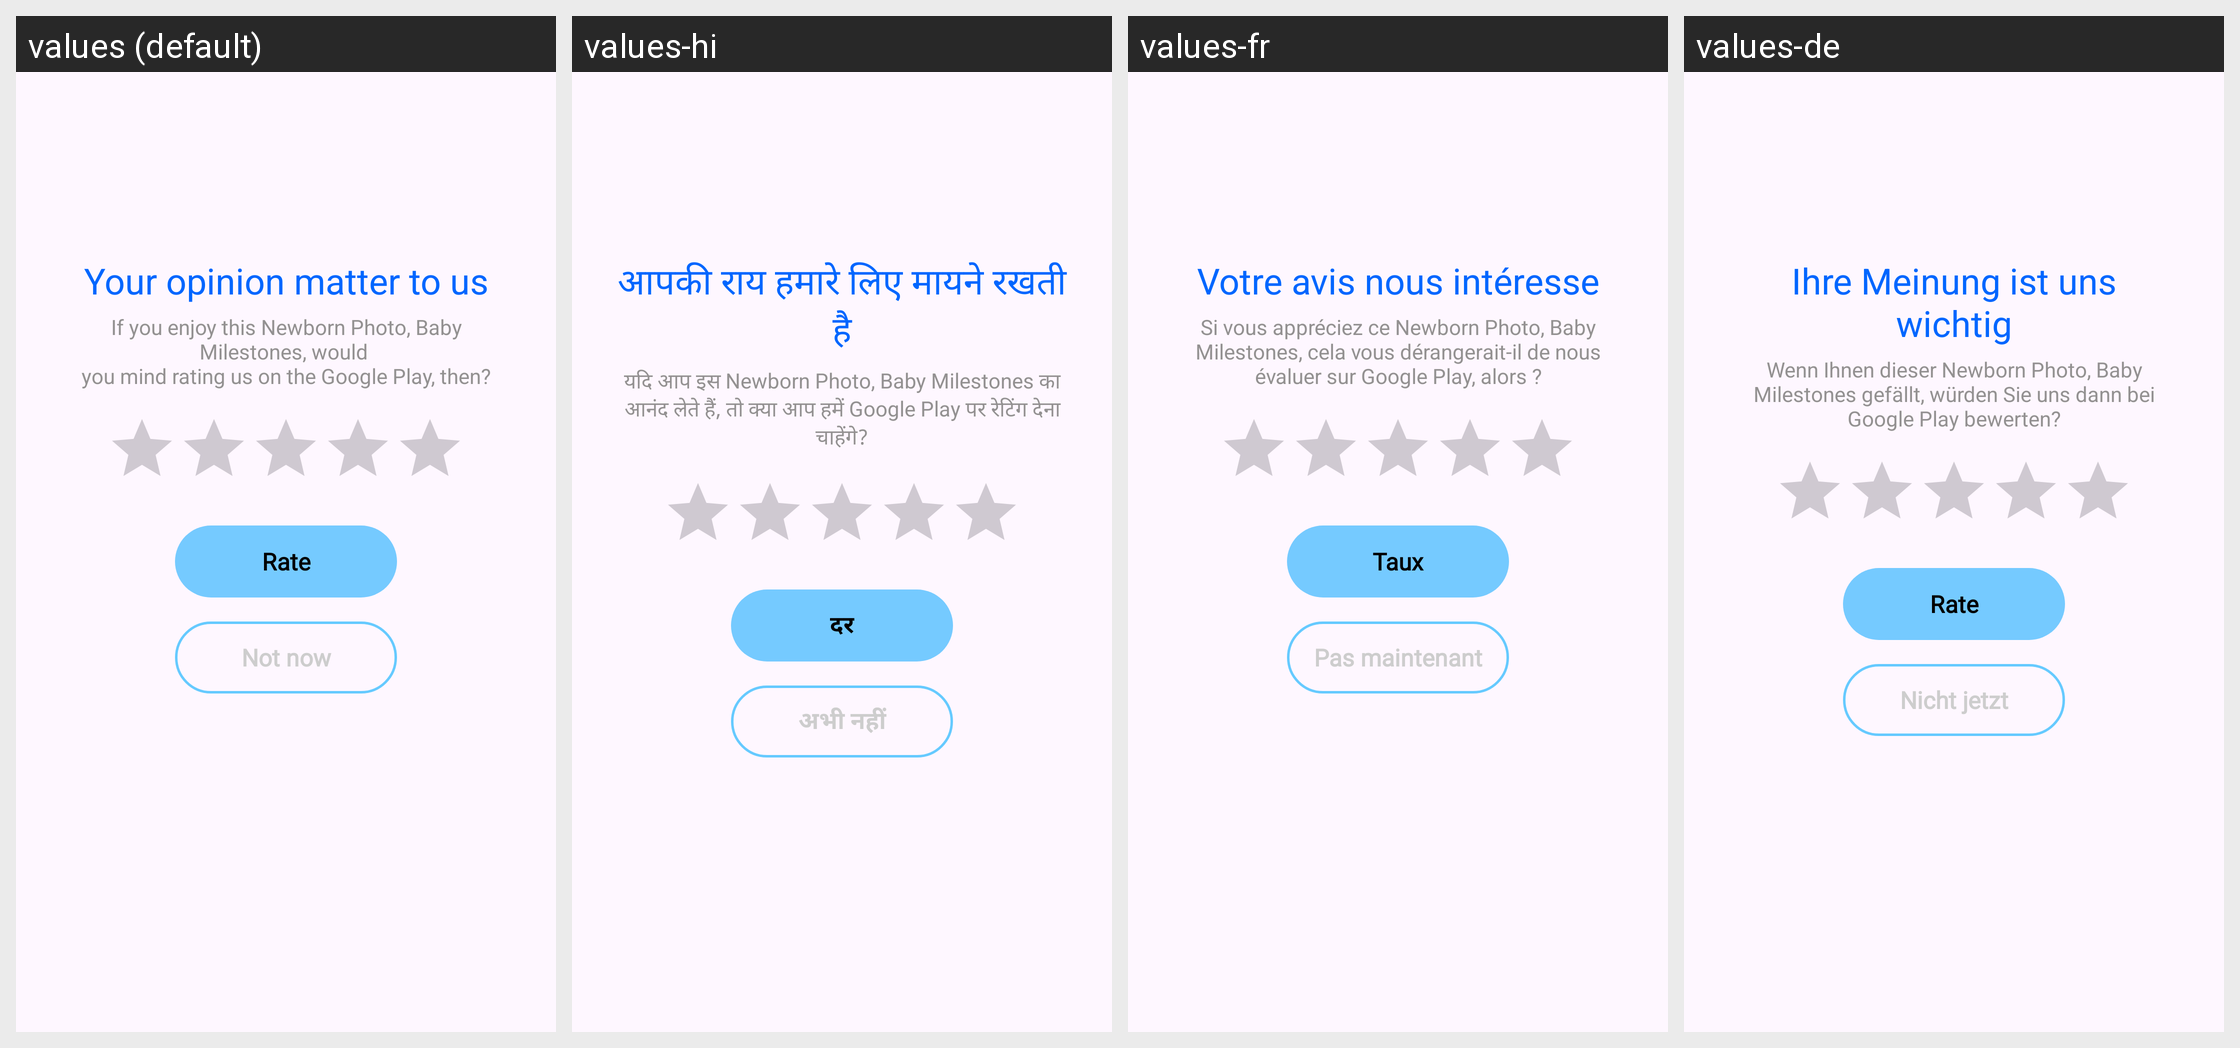

Translations of the strings shown on this Android screen, per locale in the grid:
Android screen res/layout/dialog_rating_app.xml rendered under 4 locales, left to right: values (default), values-hi, values-fr, values-de. Device: Nexus 5 (rendered at 1080×1920; each locale shown at half size, 540×960, under a caption strip naming it); theme Theme.BaseJava.
Other locales in the repository, not shown: values-es, values-in, values-pt, values-zh.
Strings drawn on this screen, with the default value and each locale's value (text and hints the layout hard-codes, and strings that could not be matched under every locale, appear in the picture but are not listed):

your_opinion_matter_to_us
  values: Your opinion matter to us
  values-hi: आपकी राय हमारे लिए मायने रखती है
  values-fr: Votre avis nous intéresse
  values-de: Ihre Meinung ist uns wichtig

if_you_enjoy_this_know_your_device_would_you_mind_rating_us_on_the_google_play_then
  values: If you enjoy this Newborn Photo, Baby Milestones, would 
      you mind rating us on the Google Play, then?
  values-hi: यदि आप इस Newborn Photo, Baby Milestones का आनंद लेते हैं, तो क्या आप हमें Google Play पर रेटिंग देना चाहेंगे?
  values-fr: Si vous appréciez ce Newborn Photo, Baby Milestones, cela vous dérangerait-il de nous évaluer sur Google Play, alors ?
  values-de: Wenn Ihnen dieser Newborn Photo, Baby Milestones gefällt, würden Sie uns dann bei Google Play bewerten?

rate
  values: Rate
  values-hi: दर
  values-fr: Taux
  values-de: Rate

not_now
  values: Not now
  values-hi: अभी नहीं
  values-fr: Pas maintenant
  values-de: Nicht jetzt
